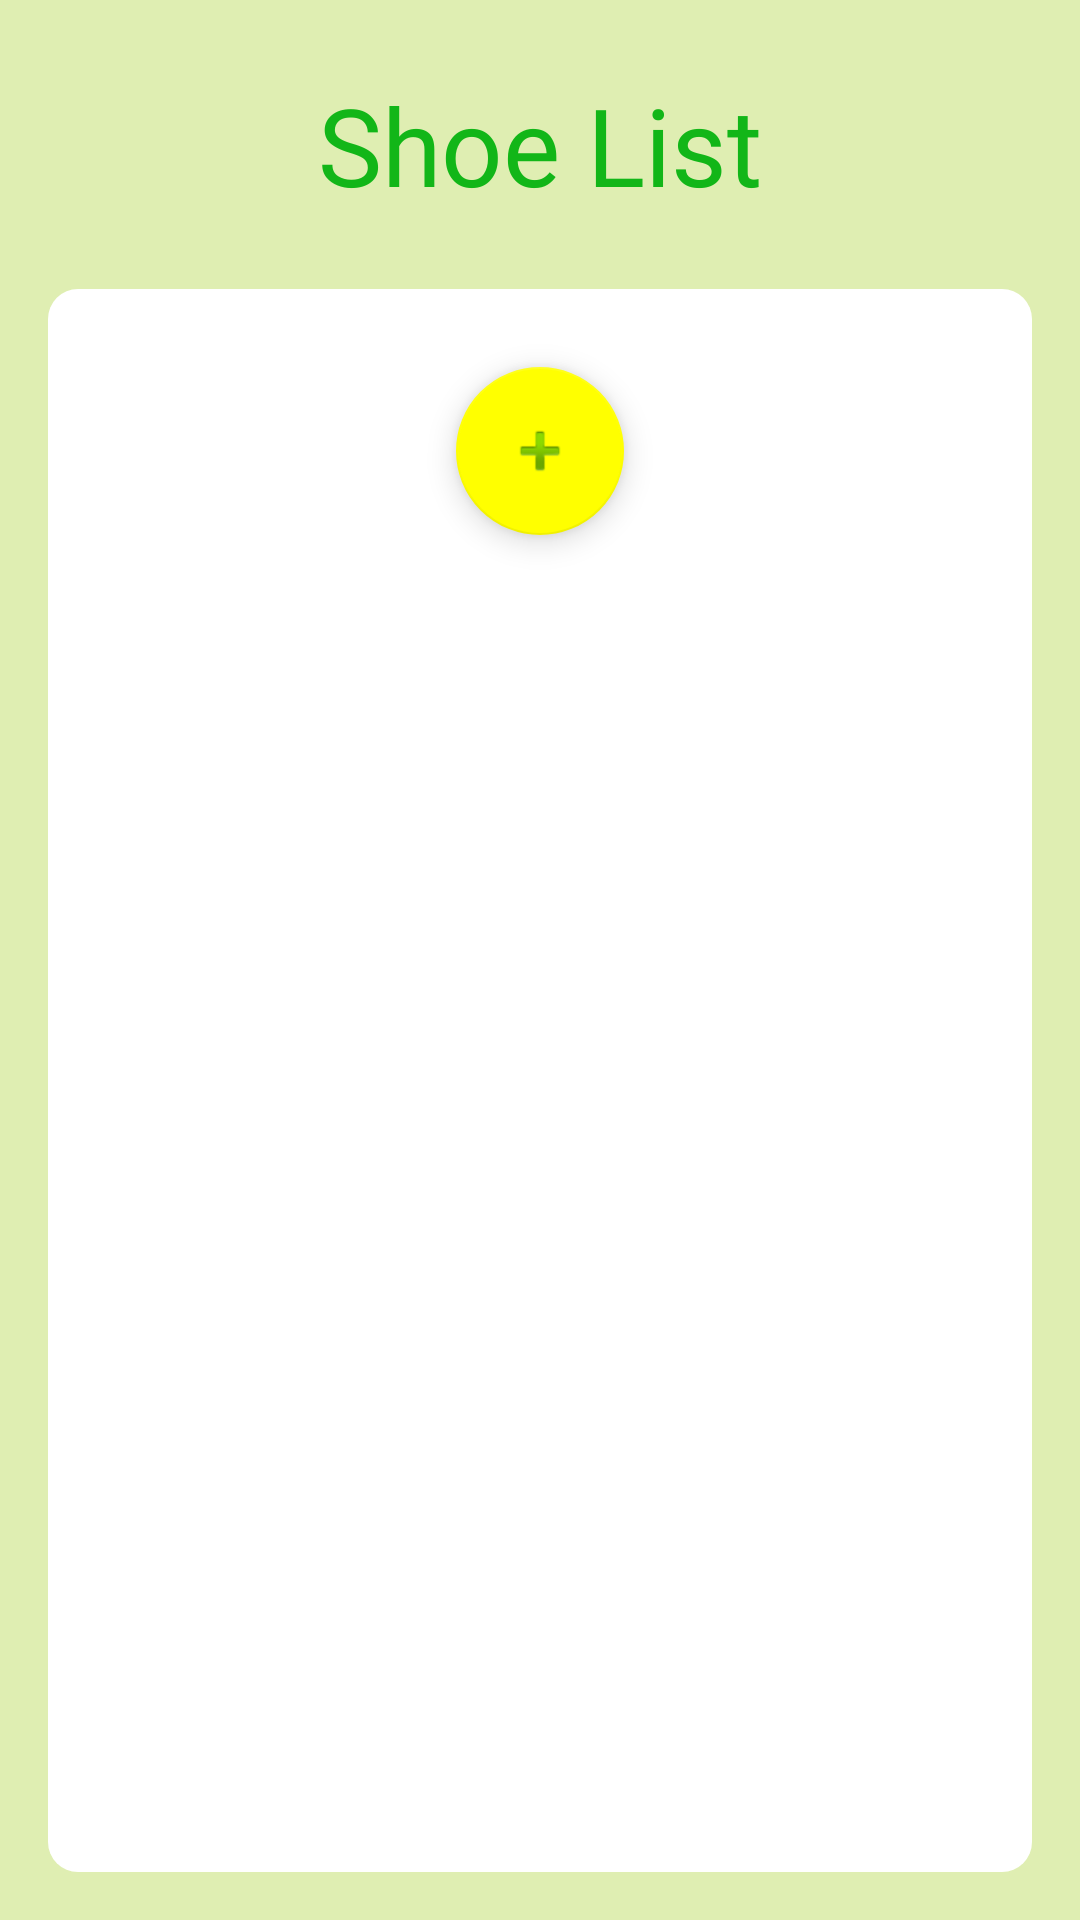

Reconstruct the res/layout file that produces this screen, plus the resources it refers to.
<!-- AndroidManifest.xml: application theme AppTheme -->
<!-- res/layout/fragment_list.xml -->
<?xml version="1.0" encoding="utf-8"?>
<layout xmlns:android="http://schemas.android.com/apk/res/android"
    xmlns:app="http://schemas.android.com/apk/res-auto">

    <data>
        <variable
            name="mainViewModel"
            type="com.udacity.shoestore.models.MainViewModel" />
    </data>

    <LinearLayout
        android:layout_width="match_parent"
        android:layout_height="match_parent"
        android:background="@color/colorBackground"
        android:gravity="center"
        android:orientation="vertical">

        <TextView
            android:id="@+id/shoe_list_heading_text"
            style="@style/HeadingStyle"
            android:layout_width="match_parent"
            android:layout_height="wrap_content"
            android:text="@string/shoelist_heading" />

        <ScrollView
            android:layout_width="match_parent"
            android:layout_height="match_parent"
            android:layout_marginLeft="@dimen/layout_margin"
            android:layout_marginTop="@dimen/layout_margin"
            android:layout_marginRight="@dimen/layout_margin"
            android:layout_marginBottom="@dimen/layout_margin"
            android:background="@drawable/rounded_textbox"
            android:paddingStart="@dimen/normal_padding"
            android:paddingEnd="@dimen/normal_padding">

            <LinearLayout

                android:id="@+id/list_linear_layout"
                android:layout_width="match_parent"
                android:layout_height="wrap_content"
                android:orientation="vertical">


                <com.google.android.material.floatingactionbutton.FloatingActionButton
                    android:id="@+id/floatingActionButton"
                    android:layout_width="match_parent"
                    android:layout_height="wrap_content"
                    android:layout_gravity="center"
                    android:layout_marginTop="@dimen/layout_margin"
                    android:layout_marginBottom="@dimen/layout_margin"
                    android:clickable="true"
                    app:backgroundTint="@color/colorYellow"
                    app:srcCompat="@android:drawable/ic_input_add" />
            </LinearLayout>
        </ScrollView>

    </LinearLayout>
</layout>
<!-- resources referenced by this layout -->
<resources>
  <color name="colorBackground">#FFDFEEB2</color>
  <color name="colorYellow">#FFFF00</color>
  <dimen name="layout_margin">16dp</dimen>
  <dimen name="normal_padding">16dp</dimen>
  <!-- drawable rounded_textbox (drawable) -->
  <?xml version="1.0" encoding="utf-8"?>
  <shape xmlns:android="http://schemas.android.com/apk/res/android">
  
      <corners android:radius="10dp" />
  
      <padding
          android:bottom="10dp"
          android:left="10dp"
          android:right="10dp"
          android:top="10dp" />
  
      <solid android:color="#FFFF" />
  
  </shape>
  <string name="shoelist_heading">Shoe List</string>
  <style name="HeadingStyle">
          <item name="android:layout_width">0dp</item>
          <item name="android:layout_height">wrap_content</item>
          <item name="android:layout_marginStart">16dp</item>
          <item name="android:layout_marginTop">16dp</item>
          <item name="android:layout_marginEnd">16dp</item>
          <item name="android:fontFamily">@font/bangers</item>
          <item name="android:gravity">center</item>
          <item name="android:padding">@dimen/small_padding</item>
          <item name="android:textColor">@color/colorHeading</item>
          <item name="android:textSize">36sp</item>
      </style>
  <style name="AppTheme" parent="Theme.AppCompat.Light.DarkActionBar">
          
          <item name="colorPrimary">@color/colorPrimary</item>
          <item name="colorPrimaryDark">@color/colorPrimaryDark</item>
          <item name="colorAccent">@color/colorAccent</item>
      </style>
  <dimen name="small_padding">8dp</dimen>
  <color name="colorHeading">#12B618</color>
  <color name="colorPrimary">#008577</color>
  <color name="colorPrimaryDark">#00574B</color>
  <color name="colorAccent">#D81B60</color>
</resources>
